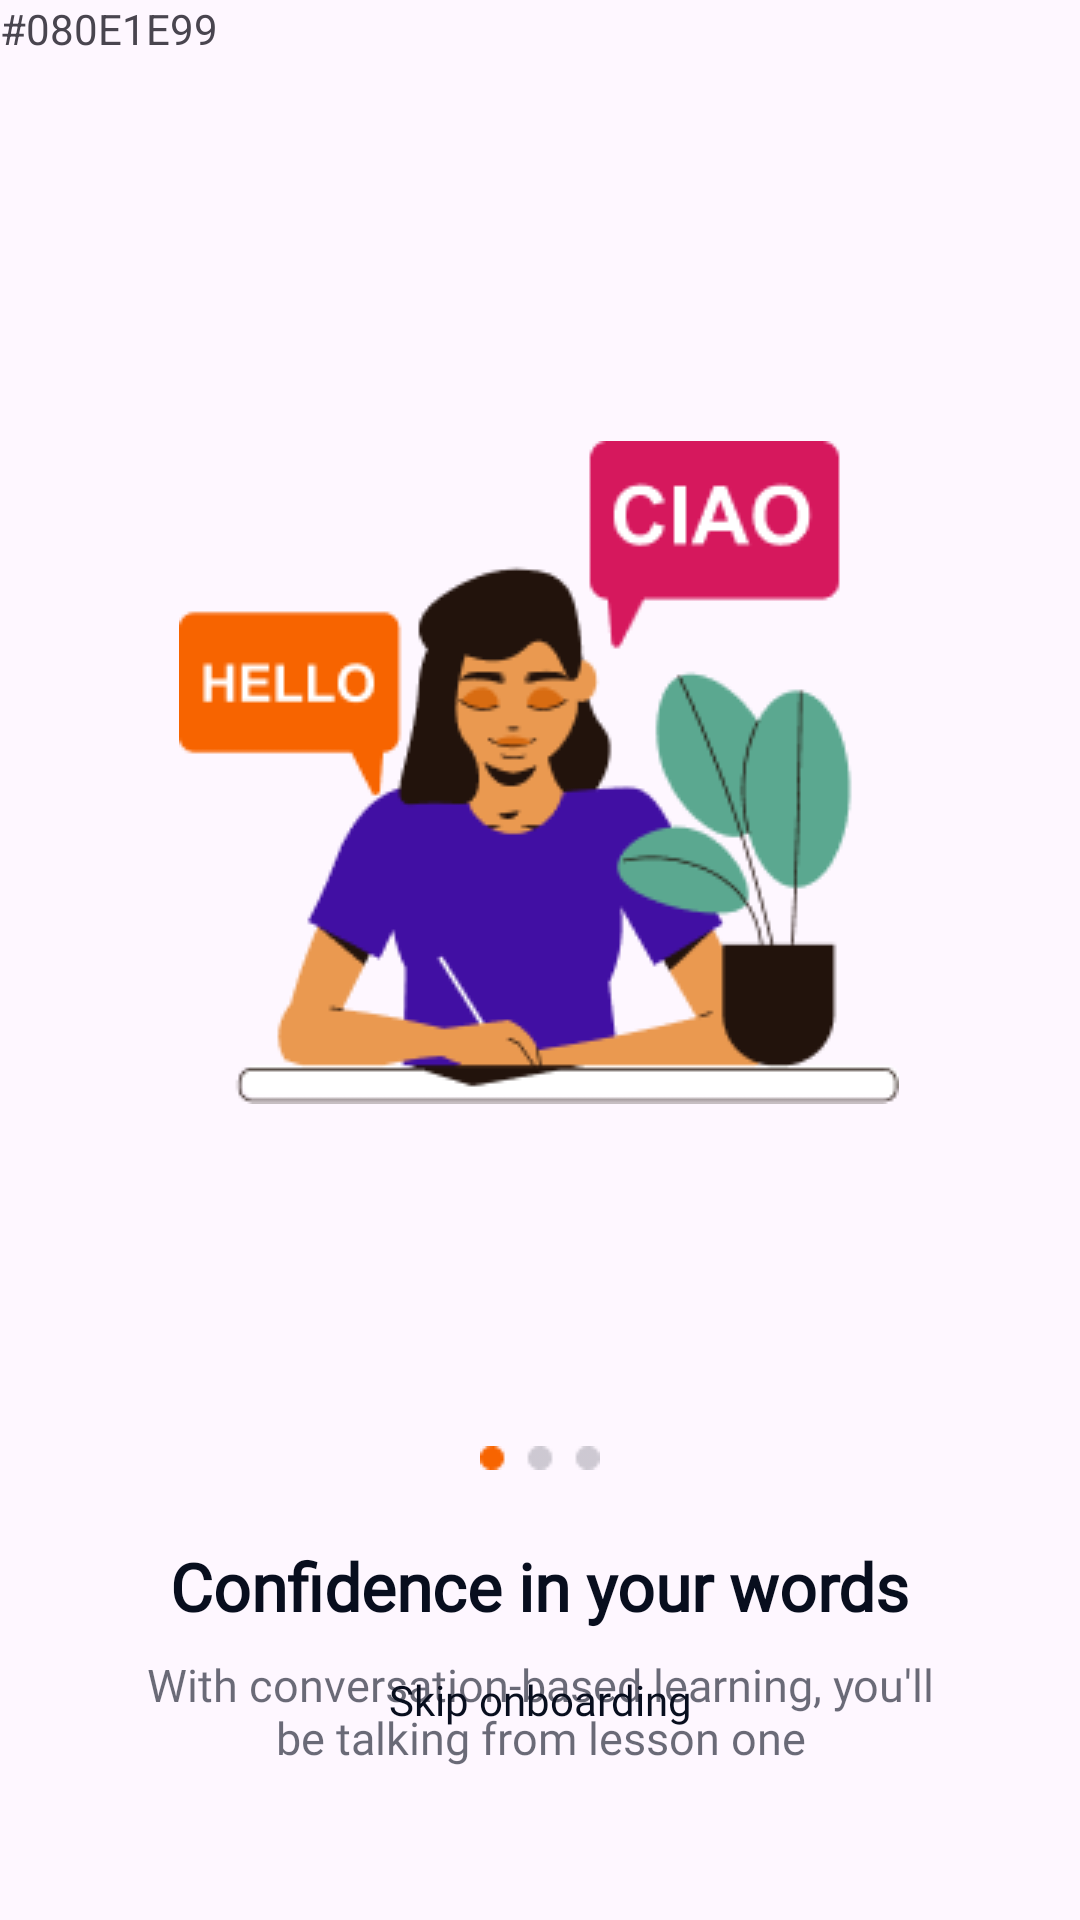

Reconstruct the res/layout file that produces this screen, plus the resources it refers to.
<!-- AndroidManifest.xml: application theme Theme.Profy -->
<!-- res/layout/activity_main.xml -->
<?xml version="1.0" encoding="utf-8"?>
<androidx.constraintlayout.widget.ConstraintLayout xmlns:android="http://schemas.android.com/apk/res/android"
    xmlns:app="http://schemas.android.com/apk/res-auto"
    xmlns:tools="http://schemas.android.com/tools"
    android:id="@+id/main"
    android:layout_width="match_parent"
    android:layout_height="match_parent"
    tools:context=".MainActivity">

    <ImageView
        android:id="@+id/imageView"
        android:layout_width="wrap_content"
        android:layout_height="wrap_content"
        android:layout_marginTop="147dp"
        app:layout_constraintEnd_toEndOf="parent"
        app:layout_constraintHorizontal_bias="0.496"
        app:layout_constraintStart_toStartOf="parent"
        app:layout_constraintTop_toTopOf="parent"
        app:srcCompat="@drawable/illustrations" />

    <ImageView
        android:id="@+id/imageView2"
        android:layout_width="wrap_content"
        android:layout_height="8dp"
        android:layout_marginTop="114dp"
        app:layout_constraintEnd_toEndOf="parent"
        app:layout_constraintStart_toStartOf="parent"
        app:layout_constraintTop_toBottomOf="@+id/imageView"
        app:srcCompat="@drawable/slider" />

    <TextView
        android:id="@+id/textView"
        android:layout_width="wrap_content"
        android:layout_height="wrap_content"
        android:layout_marginTop="24dp"
        android:fontFamily="@font/fredoka"
        android:text="Confidence in your words"
        android:textColor="#080E1E"
        android:textSize="22sp"
        android:textStyle="bold"
        app:layout_constraintEnd_toEndOf="parent"
        app:layout_constraintHorizontal_bias="0.498"
        app:layout_constraintStart_toStartOf="parent"
        app:layout_constraintTop_toBottomOf="@+id/imageView2" />

    <TextView
        android:id="@+id/textView3"
        android:layout_width="263dp"
        android:layout_height="wrap_content"
        android:layout_marginTop="8dp"
        android:fontFamily="@font/fredoka"
        android:text="With conversation-based learning, you'll be talking from lesson one"
        android:textAlignment="center"
        android:textColor="#9A080E1E"
        android:textSize="15sp"
        app:layout_constraintEnd_toEndOf="parent"
        app:layout_constraintStart_toStartOf="parent"
        app:layout_constraintTop_toBottomOf="@+id/textView" />

    <TextView
        android:id="@+id/textView2"
        android:layout_width="wrap_content"
        android:layout_height="wrap_content"
        android:text="#080E1E99" />

    <Button
        android:id="@+id/button"
        android:layout_width="327dp"
        android:layout_height="wrap_content"
        android:layout_marginTop="32dp"
        android:layout_marginBottom="100dp"
        android:backgroundTint="#5B7BFE"
        android:cornerRadius="0dp"
        android:fontFamily="@font/fredoka_medium"
        android:text="Next"
        android:textSize="20sp"
        app:cornerRadius="12px"
        app:layout_constraintBottom_toBottomOf="parent"
        app:layout_constraintEnd_toEndOf="parent"
        app:layout_constraintStart_toStartOf="parent"
        app:layout_constraintTop_toBottomOf="@+id/textView3" />

    <TextView
        android:id="@+id/textView4"
        android:layout_width="wrap_content"
        android:layout_height="wrap_content"
        android:layout_marginBottom="64dp"
        android:fontFamily="@font/fredoka"
        android:text="Skip onboarding"
        android:textColor="#080E1E"
        app:layout_constraintBottom_toBottomOf="parent"
        app:layout_constraintEnd_toEndOf="parent"
        app:layout_constraintStart_toStartOf="parent" />


</androidx.constraintlayout.widget.ConstraintLayout>
<!-- resources referenced by this layout -->
<resources>
  <!-- drawable illustrations: png bitmap (drawable, 13980 bytes) -->
  <!-- drawable slider: png bitmap (drawable, 411 bytes) -->
  <style name="Theme.Profy" parent="Base.Theme.Profy" />
  <style name="Base.Theme.Profy" parent="Theme.Material3.DayNight.NoActionBar">
          
          
      </style>
</resources>
